Run: headless pygame with SDL's dummy video driver; simulated clock (each Clock.tick advances the game by its frame time, no real sleeping); random seed 0; keys injected as events and as key.get_pressed() state; mouse plan: one left click at the window centre at the start of phase 2, then a move to the lower-right quarter at the start of phase 3.
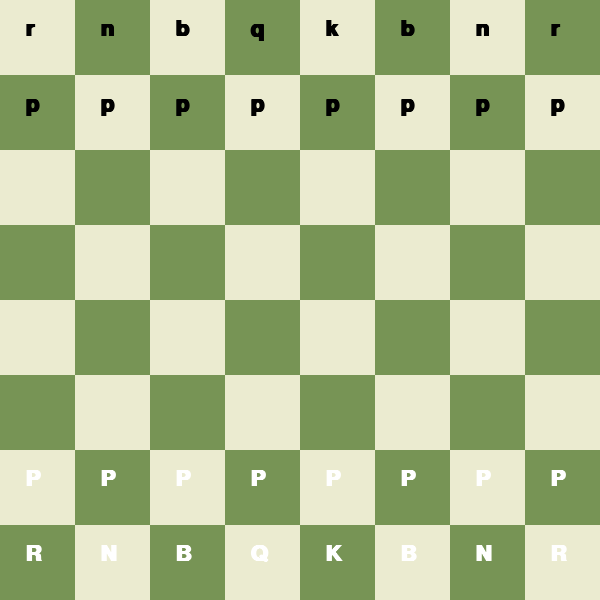
Frame 1 of 4 · flips 1–60 · no input
Frame 2 of 4 · flips 61–180 · clicked the window centre · tapped SPACE, RETURN · held RIGHT (→), D · screen unchanged from frame 1, image omitted
Frame 3 of 4 · flips 181–300 · moved the mouse to the lower-right quarter · held DOWN (↓), S · screen unchanged from frame 2, image omitted
Frame 4 of 4 · flips 301–420 · held LEFT (←), A, UP (↑), W · screen unchanged from frame 3, image omitted

The pygame program that drew these frames:

import pygame

pygame.init()

WIDTH, HEIGHT = 600, 600
SQ_SIZE = WIDTH // 8

WHITE = (235, 235, 208)
GREEN = (119, 148, 85)

board = [
    ["r", "n", "b", "q", "k", "b", "n", "r"],
    ["p", "p", "p", "p", "p", "p", "p", "p"],
    ["", "", "", "", "", "", "", ""],
    ["", "", "", "", "", "", "", ""],
    ["", "", "", "", "", "", "", ""],
    ["", "", "", "", "", "", "", ""],
    ["P", "P", "P", "P", "P", "P", "P", "P"],
    ["R", "N", "B", "Q", "K", "B", "N", "R"]
]

win = pygame.display.set_mode((WIDTH, HEIGHT))
pygame.display.set_caption("Chess")

font = pygame.font.SysFont("Arial", 32, bold=True)
clock = pygame.time.Clock()

# ROŠÁDA STAV
white_king_moved = False
black_king_moved = False

white_rook_left_moved = False
white_rook_right_moved = False

black_rook_left_moved = False
black_rook_right_moved = False


def get_valid_moves(r, c):
    moves = []
    piece = board[r][c]

    # PĚŠEC
    if piece.lower() == "p":
        direction = -1 if piece.isupper() else 1

        if 0 <= r + direction < 8 and board[r + direction][c] == "":
            moves.append((r + direction, c))

        if (r == 6 and piece.isupper()) or (r == 1 and piece.islower()):
            if board[r + direction][c] == "" and board[r + 2 * direction][c] == "":
                moves.append((r + 2 * direction, c))

        for dc in [-1, 1]:
            nr, nc = r + direction, c + dc

            if 0 <= nr < 8 and 0 <= nc < 8:
                target = board[nr][nc]

                if target != "" and target.isupper() != piece.isupper():
                    moves.append((nr, nc))

    # VĚŽ
    elif piece.lower() == "r":
        directions = [(-1, 0), (1, 0), (0, -1), (0, 1)]

        for dr, dc in directions:
            nr, nc = r, c

            while True:
                nr += dr
                nc += dc

                if not (0 <= nr < 8 and 0 <= nc < 8):
                    break

                target = board[nr][nc]

                if target == "":
                    moves.append((nr, nc))
                else:
                    if target.isupper() != piece.isupper():
                        moves.append((nr, nc))
                    break

    # JEZDEC
    elif piece.lower() == "n":
        knight_moves = [
            (-2, -1), (-2, 1),
            (-1, -2), (-1, 2),
            (1, -2), (1, 2),
            (2, -1), (2, 1)
        ]

        for dr, dc in knight_moves:
            nr, nc = r + dr, c + dc

            if 0 <= nr < 8 and 0 <= nc < 8:
                target = board[nr][nc]

                if target == "" or target.isupper() != piece.isupper():
                    moves.append((nr, nc))

    # BISKUP
    elif piece.lower() == "b":
        directions = [(-1, -1), (-1, 1), (1, -1), (1, 1)]

        for dr, dc in directions:
            nr, nc = r, c

            while True:
                nr += dr
                nc += dc

                if not (0 <= nr < 8 and 0 <= nc < 8):
                    break

                target = board[nr][nc]

                if target == "":
                    moves.append((nr, nc))
                else:
                    if target.isupper() != piece.isupper():
                        moves.append((nr, nc))
                    break

    # DÁMA
    elif piece.lower() == "q":
        directions = [
            (-1, 0), (1, 0), (0, -1), (0, 1),
            (-1, -1), (-1, 1), (1, -1), (1, 1)
        ]

        for dr, dc in directions:
            nr, nc = r, c

            while True:
                nr += dr
                nc += dc

                if not (0 <= nr < 8 and 0 <= nc < 8):
                    break

                target = board[nr][nc]

                if target == "":
                    moves.append((nr, nc))
                else:
                    if target.isupper() != piece.isupper():
                        moves.append((nr, nc))
                    break

    # KRÁL + ROŠÁDA
    elif piece.lower() == "k":
        king_moves = [
            (-1, -1), (-1, 0), (-1, 1),
            (0, -1), (0, 1),
            (1, -1), (1, 0), (1, 1)
        ]

        for dr, dc in king_moves:
            nr, nc = r + dr, c + dc

            if 0 <= nr < 8 and 0 <= nc < 8:
                target = board[nr][nc]

                if target == "" or target.isupper() != piece.isupper():
                    moves.append((nr, nc))

        # ROŠÁDA
        if piece == "K" and not white_king_moved:

            if not white_rook_right_moved and board[7][5] == "" and board[7][6] == "" and board[7][7] == "R":
                moves.append((7, 6))

            if not white_rook_left_moved and board[7][1] == "" and board[7][2] == "" and board[7][3] == "" and board[7][0] == "R":
                moves.append((7, 2))

        if piece == "k" and not black_king_moved:

            if not black_rook_right_moved and board[0][5] == "" and board[0][6] == "" and board[0][7] == "r":
                moves.append((0, 6))

            if not black_rook_left_moved and board[0][1] == "" and board[0][2] == "" and board[0][3] == "" and board[0][0] == "r":
                moves.append((0, 2))

    return moves


# KONTROLA ŠACHU
def is_in_check(color):
    king = "K" if color == "white" else "k"

    king_pos = None

    # Najdi krále
    for r in range(8):
        for c in range(8):
            if board[r][c] == king:
                king_pos = (r, c)
                break

    if king_pos is None:
        return False

    # Zkontroluj nepřátelské tahy
    for r in range(8):
        for c in range(8):
            piece = board[r][c]

            if piece != "":
                if color == "white" and piece.islower():
                    enemy_moves = get_valid_moves(r, c)

                    if king_pos in enemy_moves:
                        return True

                elif color == "black" and piece.isupper():
                    enemy_moves = get_valid_moves(r, c)

                    if king_pos in enemy_moves:
                        return True

    return False


def draw_board(selected_sq, moves, check_king):
    for r in range(8):
        for c in range(8):
            color = WHITE if (r + c) % 2 == 0 else GREEN

            pygame.draw.rect(win, color, (c * SQ_SIZE, r * SQ_SIZE, SQ_SIZE, SQ_SIZE))

            # ČERVENÉ ZVÝRAZNĚNÍ ŠACHU
            if check_king == (r, c):
                s = pygame.Surface((SQ_SIZE, SQ_SIZE))
                s.set_alpha(180)
                s.fill((255, 0, 0))
                win.blit(s, (c * SQ_SIZE, r * SQ_SIZE))

            if selected_sq == (r, c):
                s = pygame.Surface((SQ_SIZE, SQ_SIZE))
                s.set_alpha(150)
                s.fill((255, 255, 0))
                win.blit(s, (c * SQ_SIZE, r * SQ_SIZE))

            if (r, c) in moves:
                s = pygame.Surface((SQ_SIZE, SQ_SIZE))
                s.set_alpha(100)
                s.fill((0, 0, 255))
                win.blit(s, (c * SQ_SIZE, r * SQ_SIZE))


def draw_pieces():
    for r in range(8):
        for c in range(8):
            piece = board[r][c]

            if piece:
                color = (255, 255, 255) if piece.isupper() else (0, 0, 0)

                txt = font.render(piece, True, color)

                win.blit(
                    txt,
                    (c * SQ_SIZE + SQ_SIZE // 3, r * SQ_SIZE + SQ_SIZE // 4)
                )


def main():
    global white_king_moved, black_king_moved
    global white_rook_left_moved, white_rook_right_moved
    global black_rook_left_moved, black_rook_right_moved

    run = True
    selected_sq = None
    moves = []
    turn = "white"

    while run:
        clock.tick(60)

        for event in pygame.event.get():

            if event.type == pygame.QUIT:
                run = False

            if event.type == pygame.MOUSEBUTTONDOWN:
                c = event.pos[0] // SQ_SIZE
                r = event.pos[1] // SQ_SIZE

                if selected_sq:
                    start_r, start_c = selected_sq
                    piece = board[start_r][start_c]

                    if (r, c) in moves:
                        board[r][c] = piece
                        board[start_r][start_c] = ""

                        # ROŠÁDA AKCE
                        if piece == "K":
                            white_king_moved = True

                            if (r, c) == (7, 6):
                                board[7][5] = "R"
                                board[7][7] = ""

                            elif (r, c) == (7, 2):
                                board[7][3] = "R"
                                board[7][0] = ""

                        elif piece == "k":
                            black_king_moved = True

                            if (r, c) == (0, 6):
                                board[0][5] = "r"
                                board[0][7] = ""

                            elif (r, c) == (0, 2):
                                board[0][3] = "r"
                                board[0][0] = ""

                        elif piece == "R":
                            if start_r == 7 and start_c == 0:
                                white_rook_left_moved = True
                            elif start_r == 7 and start_c == 7:
                                white_rook_right_moved = True

                        elif piece == "r":
                            if start_r == 0 and start_c == 0:
                                black_rook_left_moved = True
                            elif start_r == 0 and start_c == 7:
                                black_rook_right_moved = True

                        turn = "black" if turn == "white" else "white"

                        selected_sq = None
                        moves = []

                    else:
                        selected_sq = None
                        moves = []

                else:
                    if board[r][c] != "":
                        is_white = board[r][c].isupper()

                        if (is_white and turn == "white") or (not is_white and turn == "black"):
                            selected_sq = (r, c)
                            moves = get_valid_moves(r, c)

        # ZJISTI ŠACH
        check_king = None

        if is_in_check("white"):
            for r in range(8):
                for c in range(8):
                    if board[r][c] == "K":
                        check_king = (r, c)

        if is_in_check("black"):
            for r in range(8):
                for c in range(8):
                    if board[r][c] == "k":
                        check_king = (r, c)

        draw_board(selected_sq, moves, check_king)
        draw_pieces()

        pygame.display.flip()

    pygame.quit()


main()
